The GitHub repository mgatlin3-gtri/FT contains a labelled image folder "images" with 4 categories: diarrhea, farts, pee, poop. Examples follow, each with its label.

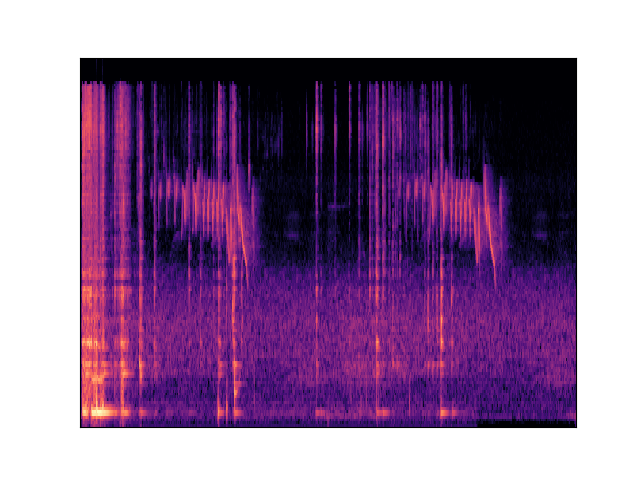
Label: poop

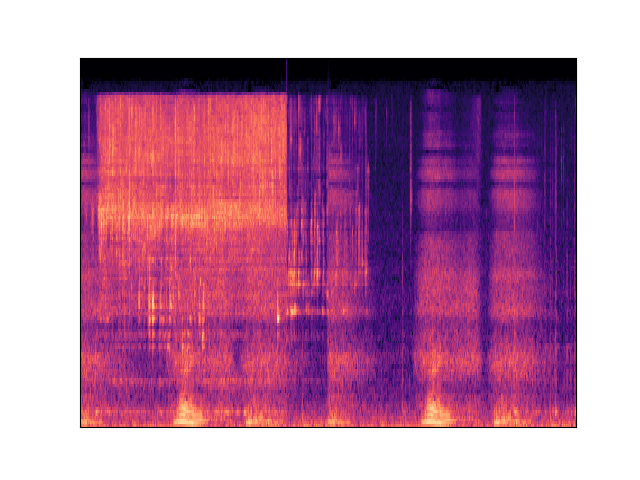
Label: pee

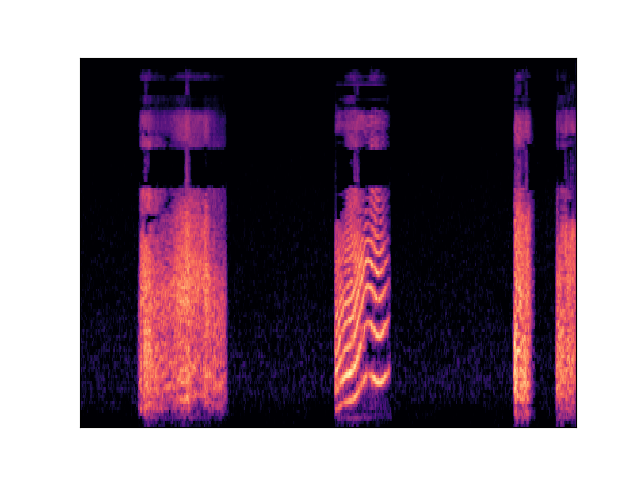
Label: farts

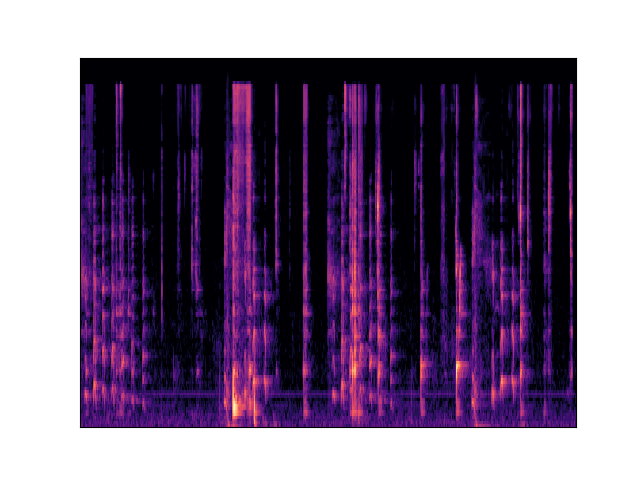
Label: diarrhea

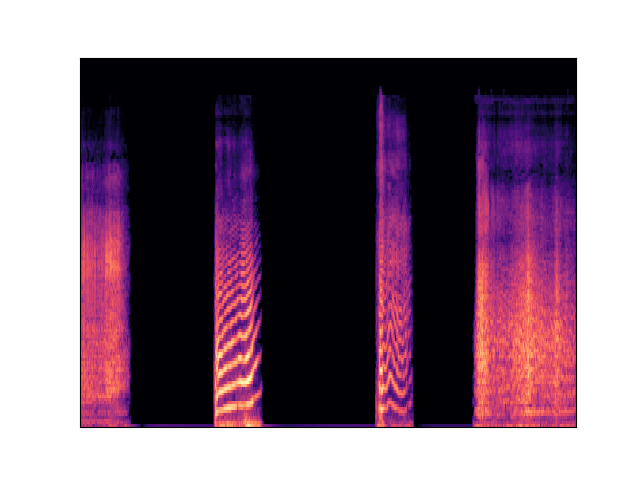
Label: farts

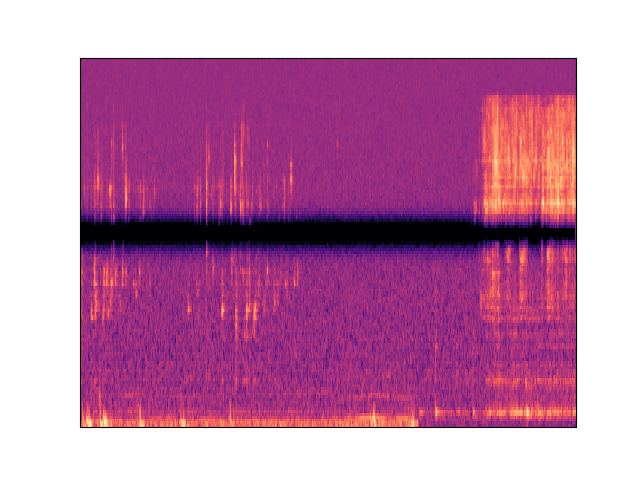
Label: pee
